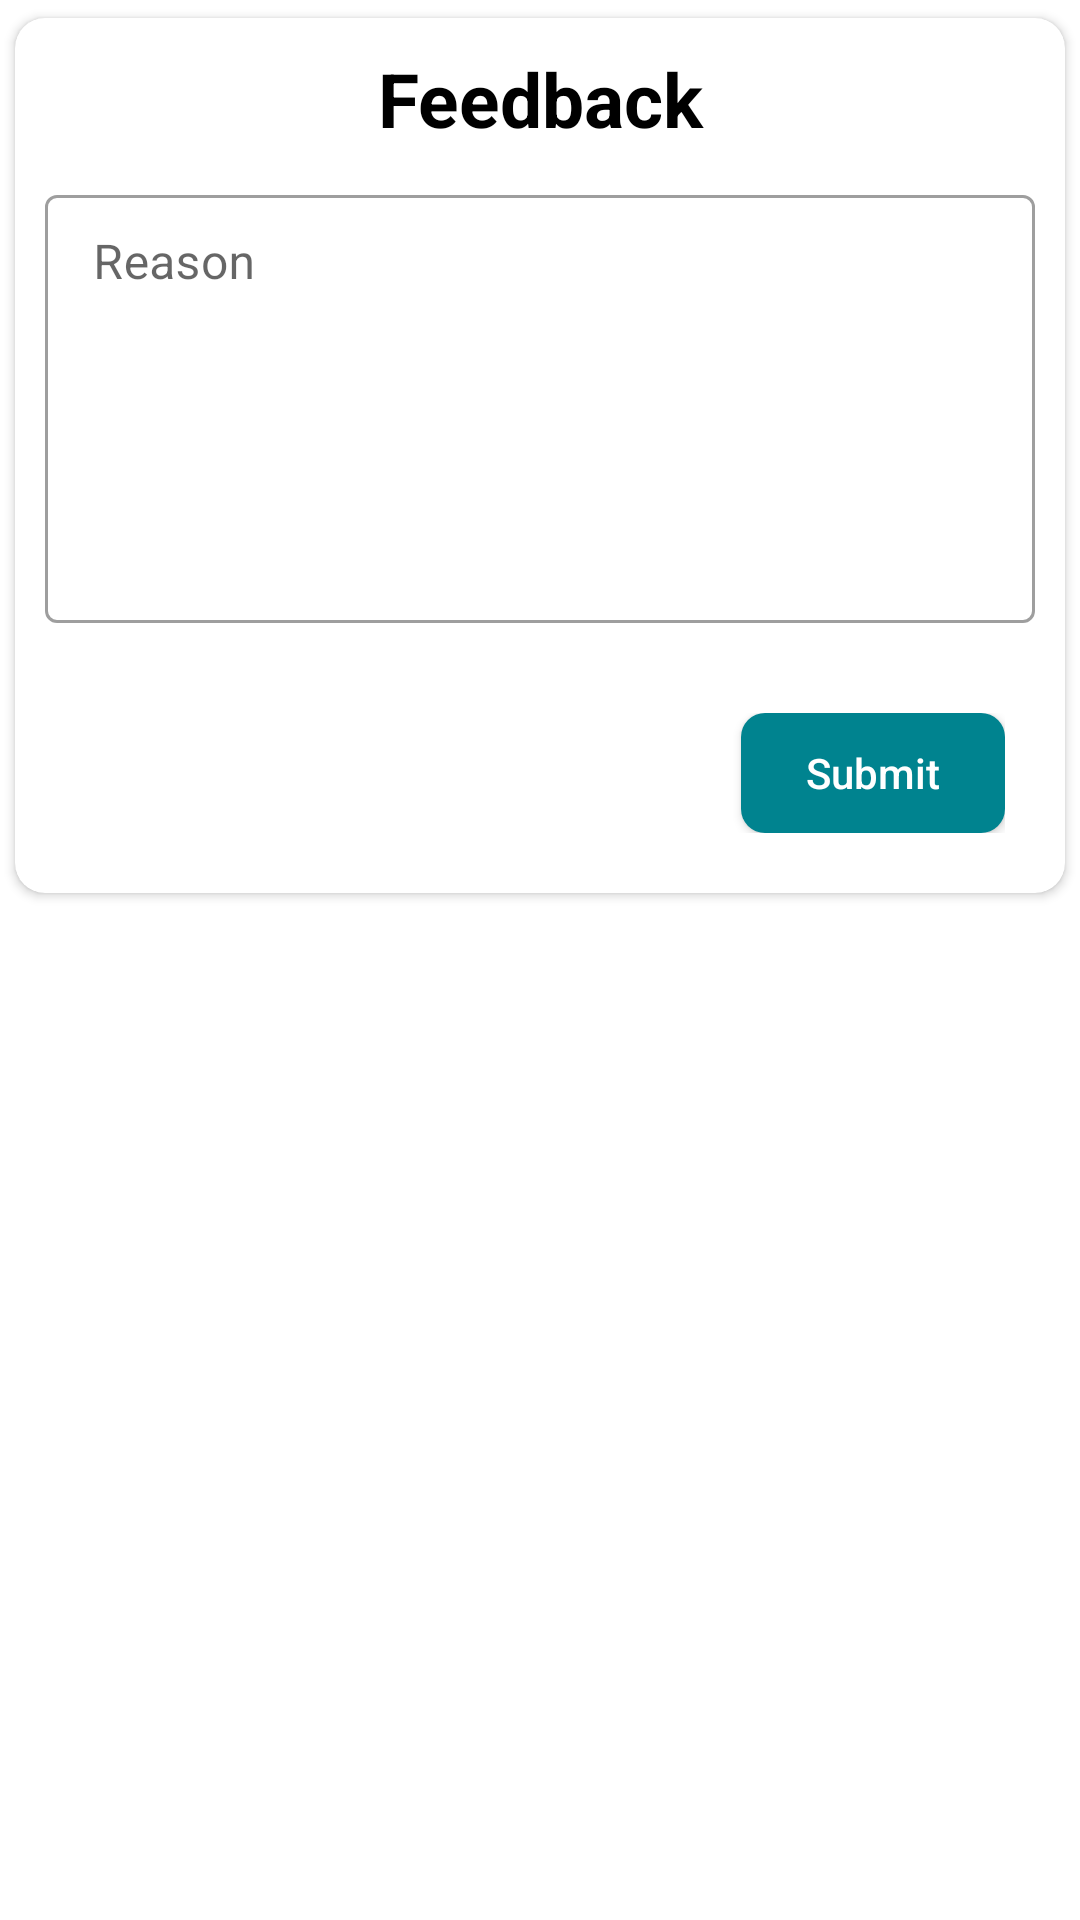

This screen was rendered from an Android layout file. Write that file and the resources it references.
<!-- AndroidManifest.xml: application theme Theme.LifcVisitors -->
<!-- res/layout/feedback_dialog.xml -->
<?xml version="1.0" encoding="utf-8"?>
<RelativeLayout xmlns:android="http://schemas.android.com/apk/res/android"
    android:layout_width="match_parent"
    android:layout_height="match_parent"
    xmlns:app="http://schemas.android.com/apk/res-auto">

    <androidx.cardview.widget.CardView
        android:layout_width="match_parent"
        android:layout_height="wrap_content"
        app:cardCornerRadius="10dp"
        app:cardUseCompatPadding="true">

        <LinearLayout
            android:layout_width="match_parent"
            android:layout_height="wrap_content"
            android:orientation="vertical">

            <TextView
                android:id="@+id/visitorName"
                android:layout_width="match_parent"
                android:layout_height="wrap_content"
                android:layout_gravity="center"
                android:layout_marginTop="10dp"
                android:gravity="center"
                android:text="Feedback"
                android:textColor="@color/black"
                android:textSize="25sp"
                android:textStyle="bold"/>


            <com.google.android.material.textfield.TextInputLayout
                style="@style/Widget.MaterialComponents.TextInputLayout.OutlinedBox.Dense"
                android:layout_width="match_parent"
                android:layout_height="wrap_content"
                android:layout_margin="10dp">

                <com.google.android.material.textfield.TextInputEditText
                    android:id="@+id/ev_feedback"
                    android:layout_width="match_parent"
                    android:layout_height="wrap_content"
                    android:gravity="top|start"
                    android:hint="Reason"
                    android:imeOptions="actionNext"
                    android:inputType="textMultiLine"
                    android:lines="8"
                    android:maxLines="10"
                    android:minLines="6"
                    android:scrollbars="vertical" />
            </com.google.android.material.textfield.TextInputLayout>

            <LinearLayout
                android:layout_width="match_parent"
                android:layout_height="wrap_content"
                android:layout_marginStart="20dp"
                android:layout_marginTop="10dp"
                android:layout_marginEnd="20dp"
                android:layout_marginBottom="10dp"
                android:gravity="end"
                android:orientation="horizontal"

                android:paddingTop="10dp"
                android:paddingBottom="10dp">

                <androidx.appcompat.widget.AppCompatButton
                    android:id="@+id/mayBeLaterBtn"
                    android:layout_width="wrap_content"
                    android:layout_height="40dp"
                    android:background="@drawable/round_back_brown"
                    android:paddingStart="20dp"
                    android:paddingEnd="20dp"
                    android:text="Dismiss"
                    android:visibility="gone"
                    android:textAllCaps="false"
                    android:textColor="@color/white" />

                <androidx.appcompat.widget.AppCompatButton
                    android:id="@+id/rateNowBtn"
                    android:layout_width="wrap_content"
                    android:layout_height="40dp"
                    android:layout_marginStart="20dp"
                    android:background="@drawable/round_blue"
                    android:paddingStart="20dp"
                    android:paddingEnd="20dp"
                    android:text="Submit"
                    android:textAllCaps="false"
                    android:textColor="@color/white" />
            </LinearLayout>

        </LinearLayout>

    </androidx.cardview.widget.CardView>

</RelativeLayout>
<!-- resources referenced by this layout -->
<resources>
  <color name="black">#FF000000</color>
  <color name="white">#FFFFFFFF</color>
  <!-- drawable round_back_brown (drawable) -->
  <?xml version="1.0" encoding="utf-8"?>
  <shape xmlns:android="http://schemas.android.com/apk/res/android"
      android:shape="rectangle">
      <solid android:color="#4527A0"/>
      <corners android:radius="8dp"/>
  
  </shape>
  <!-- drawable round_blue (drawable) -->
  <?xml version="1.0" encoding="utf-8"?>
  <shape xmlns:android="http://schemas.android.com/apk/res/android"
      android:shape="rectangle">
      <corners android:radius="8dp" />
      <solid android:color="#00838F"/>
  </shape>
  <style name="Theme.LifcVisitors" parent="Theme.MaterialComponents.Light.NoActionBar">
          
          <item name="colorPrimary">@color/purple_500</item>
          <item name="colorPrimaryVariant">@color/purple_700</item>
          <item name="colorOnPrimary">@color/white</item>
          
          <item name="colorSecondary">@color/teal_200</item>
          <item name="colorSecondaryVariant">@color/teal_700</item>
          <item name="colorOnSecondary">@color/black</item>
          
          <item name="android:statusBarColor">?attr/colorPrimaryVariant</item>
          
      </style>
  <color name="purple_500">#FF6200EE</color>
  <color name="purple_700">#FF3700B3</color>
  <color name="teal_200">#FF03DAC5</color>
  <color name="teal_700">#FF018786</color>
</resources>
